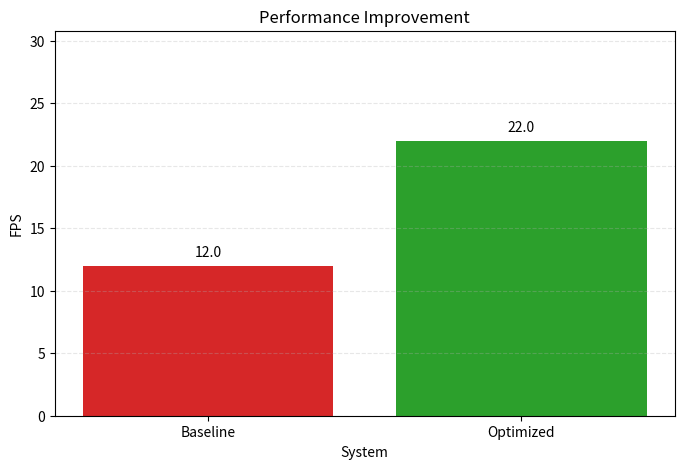

The matplotlib source for this figure:
import matplotlib.pyplot as plt


def plot_performance(baseline_fps=12, optimized_fps=22):
    labels = ['Baseline', 'Optimized']
    fps = [baseline_fps, optimized_fps]

    plt.figure(figsize=(8, 5))
    bars = plt.bar(labels, fps, color=['tab:red', 'tab:green'])
    plt.xlabel('System')
    plt.ylabel('FPS')
    plt.title('Performance Improvement')

    for bar, value in zip(bars, fps):
        plt.text(bar.get_x() + bar.get_width() / 2, bar.get_height() + 0.5,
                 f'{value:.1f}', ha='center', va='bottom')

    plt.ylim(0, max(fps) * 1.4)
    plt.grid(axis='y', linestyle='--', alpha=0.3)
    plt.show()


if __name__ == '__main__':
    plot_performance()
